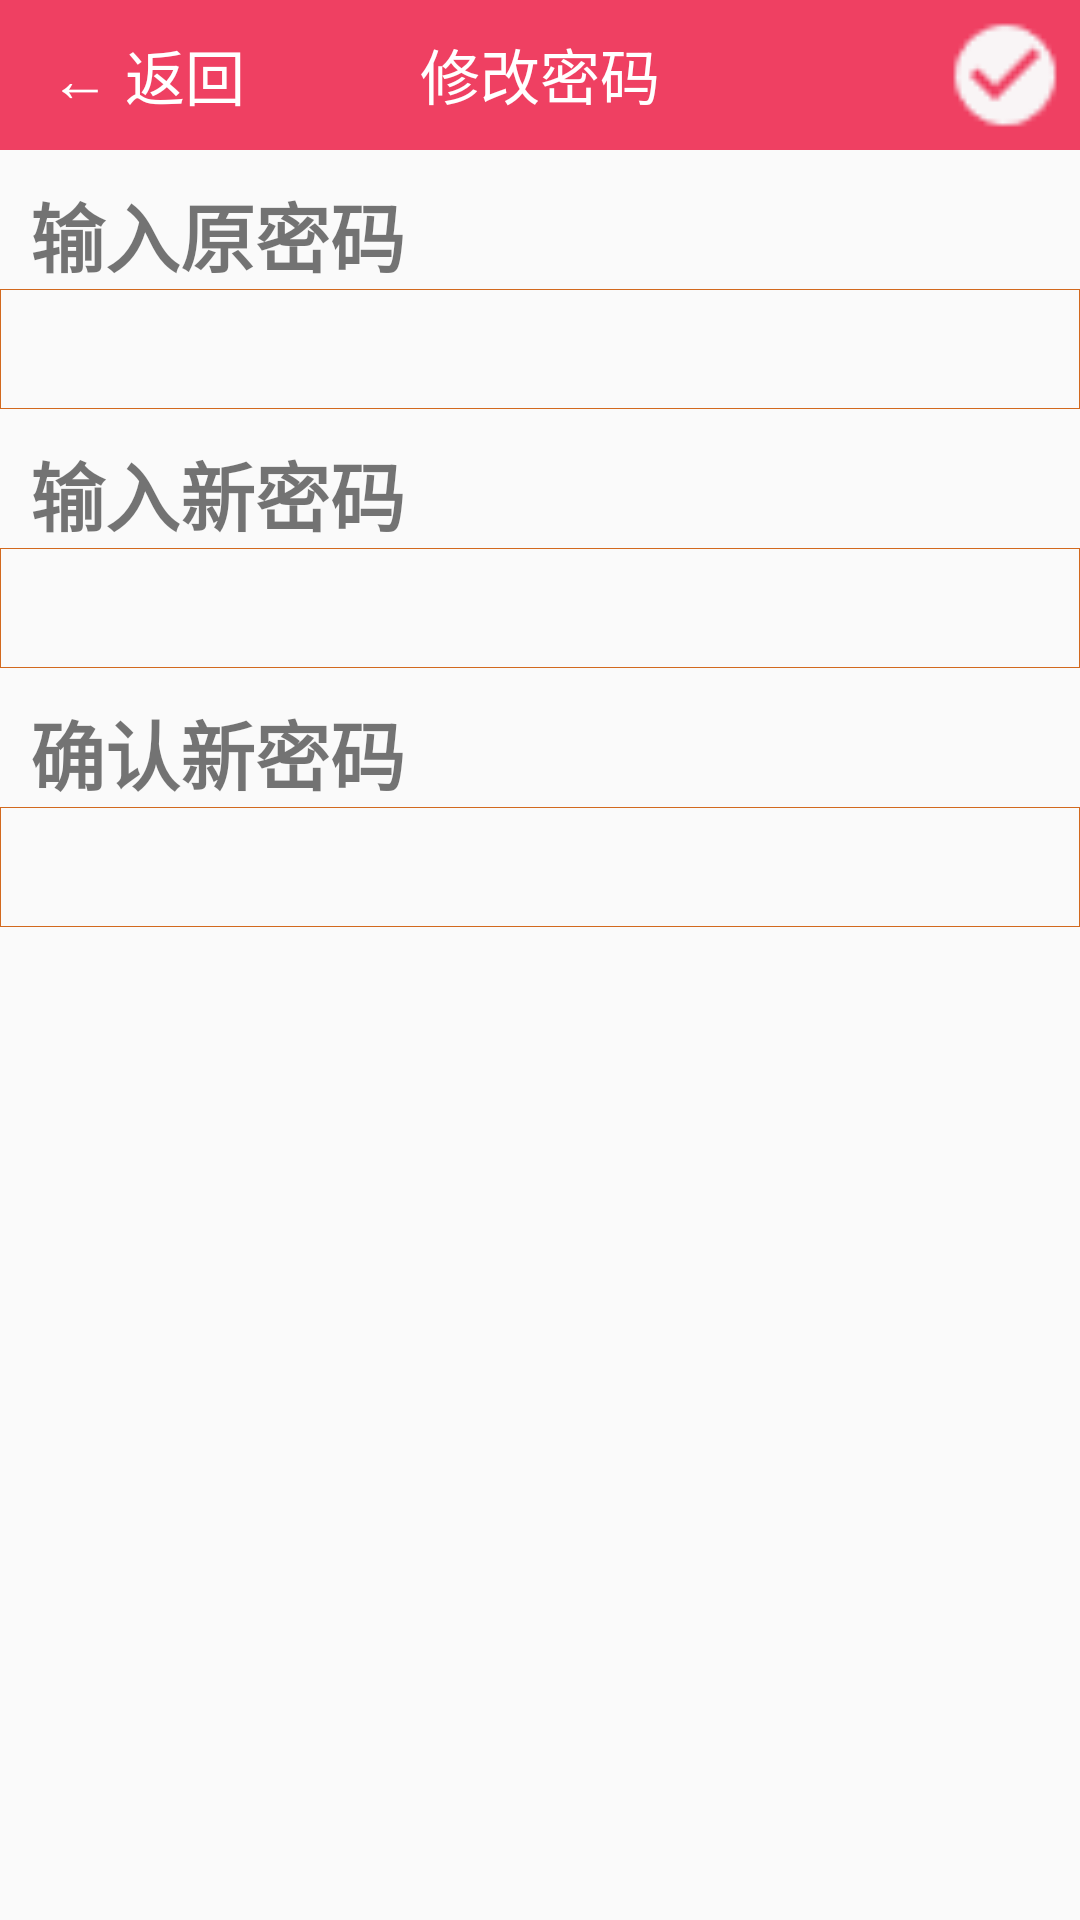

Write the Android layout XML for this screen, with the resource values it uses.
<!-- AndroidManifest.xml: application theme AppTheme -->
<!-- res/layout/change_password.xml -->
<?xml version="1.0" encoding="utf-8"?>
<RelativeLayout xmlns:android="http://schemas.android.com/apk/res/android"
    android:layout_width="match_parent" android:layout_height="match_parent">

    <RelativeLayout
        android:id="@+id/write_diary_top"
        android:background="@color/new_color"
        android:layout_centerHorizontal="true"
        android:layout_alignParentTop="true"
        android:layout_width="match_parent"
        android:layout_height="50dp">

        <Button
            android:id="@+id/data_return"
            android:layout_width="wrap_content"
            android:layout_height="40dp"
            android:background="@null"
            android:text="← 返回"
            android:textSize="20dp"
            android:layout_marginLeft="5dp"
            android:textColor="@color/white"
            android:layout_centerVertical="true"
            >

        </Button>

        <TextView
            android:layout_width="wrap_content"
            android:layout_height="45dp"
            android:text="修改密码"
            android:textAlignment="center"
            android:textSize="20dp"
            android:layout_centerVertical="true"
            android:layout_centerHorizontal="true"
            android:gravity="center"
            android:textColor="@color/white">

        </TextView>

        <Button
            android:id="@+id/confirm_change"
            android:layout_width="40dp"
            android:layout_alignParentRight="true"
            android:layout_height="40dp"
            android:layout_marginRight="5dp"
            android:background="@drawable/confirm"
            android:layout_marginVertical="5dp"
            >

        </Button>


    </RelativeLayout>

    <LinearLayout
        android:layout_width="match_parent"
        android:layout_height="wrap_content"
        android:layout_below="@+id/write_diary_top"
        android:orientation="vertical">

        <TextView
            android:layout_marginTop="10dp"
            android:layout_marginLeft="10dp"
            android:gravity="center_vertical"
            android:layout_weight="1"
            android:layout_width="wrap_content"
            android:layout_height="match_parent"
            android:lineSpacingMultiplier="1.5"
            android:text="输入原密码"
            android:textSize="25sp"
            android:textStyle="bold">

        </TextView>
        <EditText
            android:id="@+id/former_password"
            android:layout_width="match_parent"
            android:layout_height="40dp"
            android:layout_weight="1"
            android:background="@drawable/mydata_content_frame"
            >

        </EditText>
        <TextView
            android:layout_marginTop="10dp"
            android:layout_marginLeft="10dp"
            android:gravity="center_vertical"
            android:layout_weight="1"
            android:layout_width="wrap_content"
            android:layout_height="match_parent"
            android:lineSpacingMultiplier="1.5"
            android:text="输入新密码"
            android:textSize="25sp"
            android:textStyle="bold">

        </TextView>

        <EditText
            android:id="@+id/new_password"
            android:layout_width="match_parent"
            android:layout_height="40dp"
            android:layout_weight="1"
            android:background="@drawable/mydata_content_frame">

        </EditText>

        <TextView
            android:layout_marginTop="10dp"
            android:layout_marginLeft="10dp"
            android:gravity="center_vertical"
            android:layout_weight="1"
            android:layout_width="wrap_content"
            android:layout_height="match_parent"
            android:lineSpacingMultiplier="1.5"
            android:text="确认新密码"
            android:textSize="25sp"
            android:textStyle="bold">

        </TextView>

        <EditText
            android:id="@+id/confirm_new_password"
            android:layout_width="match_parent"
            android:layout_height="40dp"
            android:layout_weight="1"
            android:background="@drawable/mydata_content_frame">

        </EditText>
    </LinearLayout>


</RelativeLayout>
<!-- resources referenced by this layout -->
<resources>
  <color name="new_color">#EF4062</color>
  <color name="white">#FFFFFF</color>
  <!-- drawable confirm: png bitmap (drawable, 586 bytes) -->
  <!-- drawable mydata_content_frame (drawable) -->
  <?xml version="1.0" encoding="utf-8"?>
  <shape xmlns:android="http://schemas.android.com/apk/res/android">
      
  
      
      <stroke
          android:width="0.05mm"
          android:color="@color/chocolate"
          />
  </shape>
  <style name="AppTheme" parent="Theme.AppCompat.Light.NoActionBar">
  
      
          <item name="android:forceDarkAllowed" tools:targetApi="q">true</item>
          <item name="android:statusBarColor">@color/colorPrimaryDark</item>
          <item name="colorPrimary">@color/colorPrimary</item>
          <item name="colorPrimaryDark">@color/colorPrimaryDark</item>
          <item name="colorAccent">@color/colorAccent</item>
      </style>
  <color name="chocolate">#D2691E</color>
  <color name="colorPrimaryDark">#008577</color>
  <color name="colorPrimary">#02c0a6</color>
  <color name="colorAccent">#D81B60</color>
</resources>
